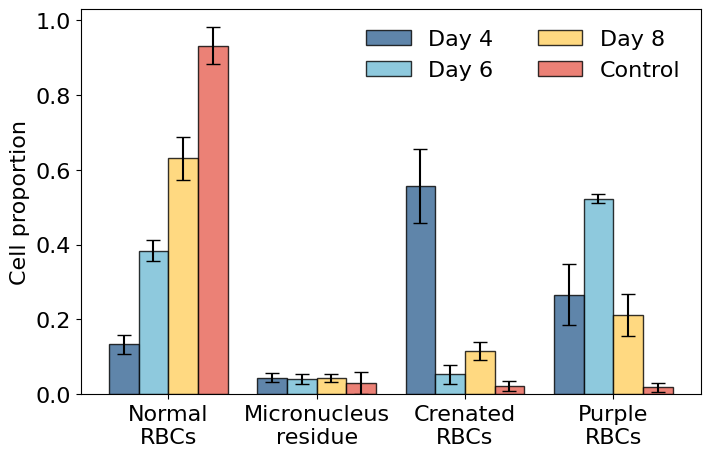

Generate this figure with matplotlib:
import numpy as np
import matplotlib.pyplot as plt


font = {'family': 'Arial', 'size': 16}
plt.rc('font', **font)

n_groups = 4
means_1 = (0.133, 0.044, 0.557, 0.266)
std_1 = (0.026, 0.013, 0.099, 0.081)

means_2 = (0.384, 0.040, 0.053, 0.523)
std_2 = (0.028, 0.014, 0.025, 0.013)

means_3 = (0.631, 0.043, 0.115, 0.211)
std_3 = (0.057, 0.011, 0.023, 0.056)

means_4 = (0.932, 0.029, 0.021, 0.018)
std_4 = (0.049, 0.029, 0.014, 0.012)


color = ["#{:02x}{:02x}{:02x}".format(55, 103, 149),
         "#{:02x}{:02x}{:02x}".format(114, 188, 213),
         "#{:02x}{:02x}{:02x}".format(255, 208, 98),
         "#{:02x}{:02x}{:02x}".format(231, 98, 84)]


fig, ax = plt.subplots(figsize=(8, 5), dpi=600)
index = np.arange(n_groups)
bar_width = 0.2

opacity = 0.8

rects1 = ax.bar(index, means_1, bar_width, capsize=5,
                alpha=opacity, color=color[0], ecolor='k',
                yerr=std_1, edgecolor='k',
                label='Day 4')

rects2 = ax.bar(index + bar_width, means_2, bar_width, capsize=5,
                alpha=opacity, color=color[1], ecolor='k',
                yerr=std_2, edgecolor='k',
                label='Day 6')

rects3 = ax.bar(index + 2 * bar_width, means_3, bar_width, capsize=5,
                alpha=opacity, color=color[2], ecolor='k',
                yerr=std_3, edgecolor='k',
                label='Day 8')

rects4 = ax.bar(index + 3 * bar_width, means_4, bar_width, capsize=5,
                alpha=opacity, color=color[3], ecolor='k',
                yerr=std_4, edgecolor='k',
                label='Control')


ax.set_ylabel('Cell proportion', font)
ax.set_xticks(index + 0.3)
ax.set_xticklabels(('Normal\nRBCs', 'Micronucleus\nresidue', 'Crenated\nRBCs', 'Purple\nRBCs'))
ax.legend(loc='best', ncol=2, frameon=False)
plt.show()
